Run: headless pygame with SDL's dummy video driver; simulated clock (each Clock.tick advances the game by its frame time, no real sleeping); random seed 0; keys injected as events and as key.get_pressed() state; no mouse input.
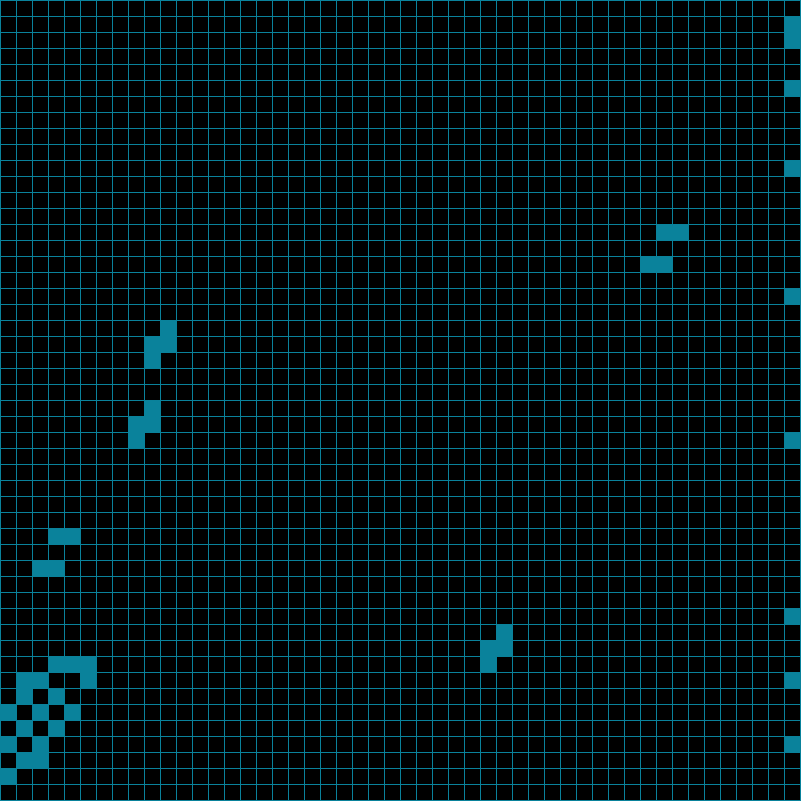
Frame 1 of 4 · flips 1–60 · no input
Frame 2 of 4 · flips 61–180 · tapped SPACE, RETURN · held RIGHT (→), D · screen unchanged from frame 1, image omitted
Frame 3 of 4 · flips 181–300 · held DOWN (↓), S · screen unchanged from frame 2, image omitted
Frame 4 of 4 · flips 301–420 · held LEFT (←), A, UP (↑), W · screen unchanged from frame 3, image omitted

The pygame program that drew these frames:

import pygame
from random import choice
pygame.init()

class Line(pygame.sprite.Sprite):
    def __init__(self, sc, pos1vx, pos1vy, pos2vx, pos2vy, color = (0, 0, 0)):
        pygame.sprite.Sprite.__init__(self)
        self.sc = sc
        self.pos1vx = pos1vx
        self.pos1vy = pos1vy
        self.pos2vx = pos2vx
        self.pos2vy = pos2vy
        self.color = color

    def update(self):
       pygame.draw.line(self.sc, self.color, (self.pos1vx, self.pos1vy), (self.pos2vx, self.pos2vy))

class Cells(pygame.sprite.Sprite):
    def __init__(self, sc, n, x, y, color = (0, 0, 0)):
        pygame.sprite.Sprite.__init__(self)
        self.sc = sc
        self.x = x
        self.y = y
        self.n = n
        self.color = color
        
    def update(self):
       pygame.draw.rect(self.sc, self.color, (self.x, self.y, n, n))
       


side = 801
sc = pygame.display.set_mode((side, side), pygame.RESIZABLE)

n = 16
color = (10, 130, 155)
cellcor = []

for i in range(0, side, n):
    for j in range(0, side, n):
        cellcor += [[i, j, choice([0]*9+[1])]]

cellcor_new = cellcor

line = pygame.sprite.Group()
cell = pygame.sprite.Group()
clock = pygame.time.Clock()
pat = [-51, -50, -49, -1, 1, 49, 50, 51]
ch = 0
fps = 10

for i in range(side//n+1):
    line.add(Line(sc, n*i, 0, n*i, side, color),
        Line(sc, 0, n*i, side, n*i, color))

while 1:
    for event in pygame.event.get():
        if event.type == pygame.QUIT:
            exit()

    sc.fill((0, 0, 0))
    line.update()

    for i in cellcor:
        if i[2] == 1:
            cell.add(Cells(sc, n, i[0], i[1], color))

    cell.update()

    cell = pygame.sprite.Group()

    for i in range((side//n)**2):
        for ii in pat:
            if 0 <= cellcor[i][0] <= 800 and 0 <= cellcor[i][1] <= 800 and cellcor[i+ii][2] == 1:
                ch += 1

        if ch < 2 or ch > 3:
            cellcor_new[i][2] = 0

        elif ch == 3:
            cellcor_new[i][2] = 1

        ch = 0

    cellcor = cellcor_new

    clock.tick(fps)
    pygame.display.update()
